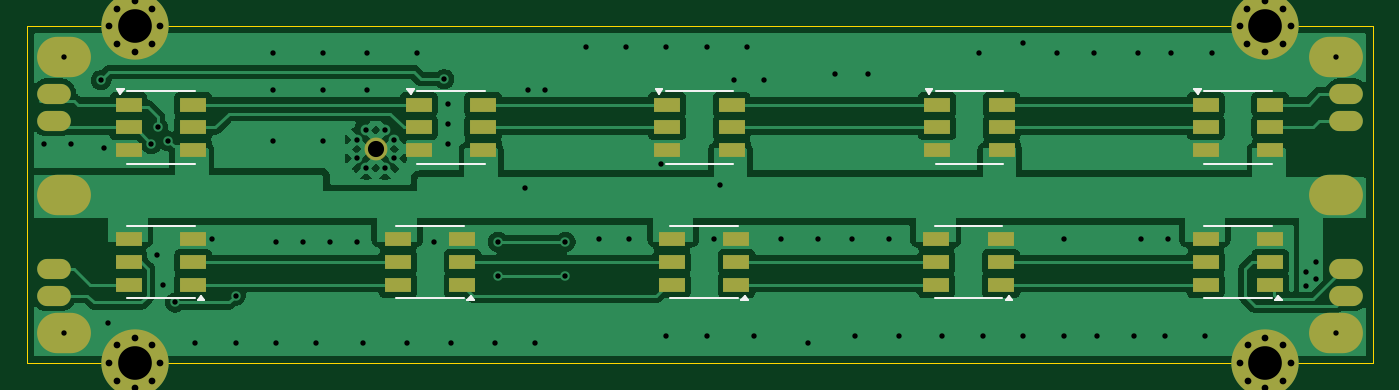
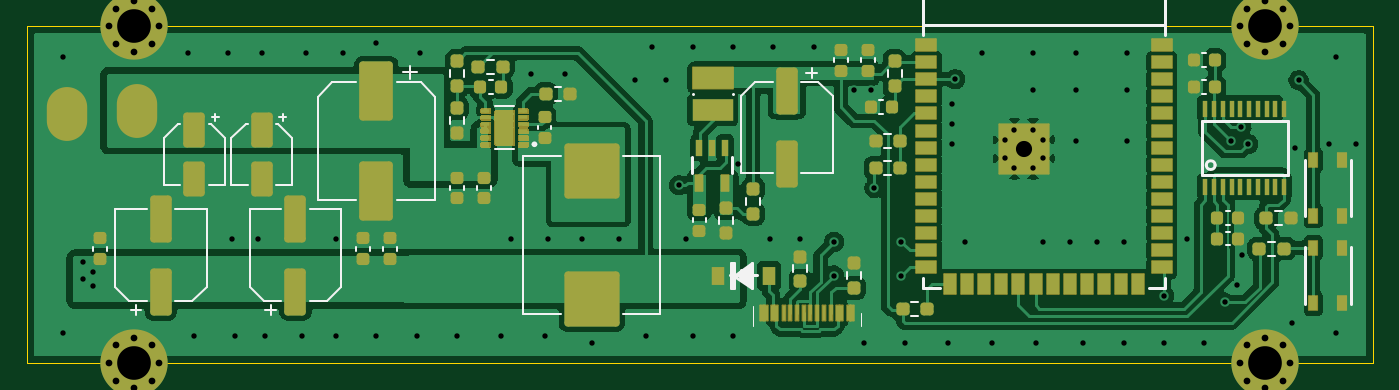
Circuit board: 11 layer files. Board 100.0 x 25.0 mm.
- bottom_copper: rover_bms_ble_controller_hw-B_Cu.gbl (181429 bytes)
- bottom_mask: rover_bms_ble_controller_hw-B_Mask.gbs (91242 bytes)
- paste: rover_bms_ble_controller_hw-B_Paste.gbp (21109 bytes)
- bottom_silk: rover_bms_ble_controller_hw-B_Silkscreen.gbo (10609 bytes)
- outline: rover_bms_ble_controller_hw-Edge_Cuts.gm1 (624 bytes)
- top_copper: rover_bms_ble_controller_hw-F_Cu.gtl (118258 bytes)
- top_mask: rover_bms_ble_controller_hw-F_Mask.gts (3990 bytes)
- paste: rover_bms_ble_controller_hw-F_Paste.gtp (2157 bytes)
- top_silk: rover_bms_ble_controller_hw-F_Silkscreen.gto (3728 bytes)
- drill: rover_bms_ble_controller_hw-NPTH.drl (264 bytes)
- drill: rover_bms_ble_controller_hw-PTH.drl (2507 bytes)

=== bottom_copper: rover_bms_ble_controller_hw-B_Cu.gbl (181429 bytes, source omitted) ===
=== bottom_mask: rover_bms_ble_controller_hw-B_Mask.gbs (91242 bytes, source omitted) ===
=== paste: rover_bms_ble_controller_hw-B_Paste.gbp (21109 bytes, source omitted) ===
=== bottom_silk: rover_bms_ble_controller_hw-B_Silkscreen.gbo (10609 bytes, source omitted) ===
=== outline: rover_bms_ble_controller_hw-Edge_Cuts.gm1 ===
%TF.GenerationSoftware,KiCad,Pcbnew,10.0.3*%
%TF.CreationDate,2026-06-22T12:07:45+03:00*%
%TF.ProjectId,rover_bms_ble_controller_hw,726f7665-725f-4626-9d73-5f626c655f63,rev?*%
%TF.SameCoordinates,Original*%
%TF.FileFunction,Profile,NP*%
%FSLAX46Y46*%
G04 Gerber Fmt 4.6, Leading zero omitted, Abs format (unit mm)*
G04 Created by KiCad (PCBNEW 10.0.3) date 2026-06-22 12:07:45*
%MOMM*%
%LPD*%
G01*
G04 APERTURE LIST*
%TA.AperFunction,Profile*%
%ADD10C,0.050000*%
%TD*%
G04 APERTURE END LIST*
D10*
X67500000Y-73000000D02*
X167454000Y-73000000D01*
X167454000Y-98000000D01*
X67500000Y-98000000D01*
X67500000Y-73000000D01*
M02*

=== top_copper: rover_bms_ble_controller_hw-F_Cu.gtl (118258 bytes, source omitted) ===
=== top_mask: rover_bms_ble_controller_hw-F_Mask.gts ===
%TF.GenerationSoftware,KiCad,Pcbnew,10.0.3*%
%TF.CreationDate,2026-06-22T12:07:45+03:00*%
%TF.ProjectId,rover_bms_ble_controller_hw,726f7665-725f-4626-9d73-5f626c655f63,rev?*%
%TF.SameCoordinates,Original*%
%TF.FileFunction,Soldermask,Top*%
%TF.FilePolarity,Negative*%
%FSLAX46Y46*%
G04 Gerber Fmt 4.6, Leading zero omitted, Abs format (unit mm)*
G04 Created by KiCad (PCBNEW 10.0.3) date 2026-06-22 12:07:45*
%MOMM*%
%LPD*%
G01*
G04 APERTURE LIST*
%ADD10C,1.701600*%
%ADD11O,2.500000X1.500000*%
%ADD12R,2.000000X1.100000*%
%ADD13O,4.000000X3.000000*%
%ADD14C,0.800000*%
%ADD15C,5.000000*%
G04 APERTURE END LIST*
D10*
%TO.C,U4*%
X93400000Y-82100000D03*
%TD*%
D11*
%TO.C,J14*%
X69500000Y-91000000D03*
%TD*%
D12*
%TO.C,D3*%
X75054000Y-78800000D03*
X75054000Y-80500000D03*
X75054000Y-82200000D03*
X79854000Y-82200000D03*
X79854000Y-80500000D03*
X79854000Y-78800000D03*
%TD*%
%TO.C,D12*%
X159854000Y-92200000D03*
X159854000Y-90500000D03*
X159854000Y-88800000D03*
X155054000Y-88800000D03*
X155054000Y-90500000D03*
X155054000Y-92200000D03*
%TD*%
%TO.C,D8*%
X79854000Y-92200000D03*
X79854000Y-90500000D03*
X79854000Y-88800000D03*
X75054000Y-88800000D03*
X75054000Y-90500000D03*
X75054000Y-92200000D03*
%TD*%
D13*
%TO.C,J4*%
X164750000Y-85500000D03*
%TD*%
D11*
%TO.C,J12*%
X69500000Y-78000000D03*
%TD*%
D12*
%TO.C,D9*%
X99854000Y-92200000D03*
X99854000Y-90500000D03*
X99854000Y-88800000D03*
X95054000Y-88800000D03*
X95054000Y-90500000D03*
X95054000Y-92200000D03*
%TD*%
%TO.C,D10*%
X120200000Y-92200000D03*
X120200000Y-90500000D03*
X120200000Y-88800000D03*
X115400000Y-88800000D03*
X115400000Y-90500000D03*
X115400000Y-92200000D03*
%TD*%
%TO.C,D4*%
X96600000Y-78800000D03*
X96600000Y-80500000D03*
X96600000Y-82200000D03*
X101400000Y-82200000D03*
X101400000Y-80500000D03*
X101400000Y-78800000D03*
%TD*%
D13*
%TO.C,J6*%
X70250000Y-75250000D03*
%TD*%
%TO.C,J9*%
X70250000Y-95750000D03*
%TD*%
D14*
%TO.C,H3*%
X157614281Y-98000000D03*
X158163456Y-96674175D03*
X158163456Y-99325825D03*
X159489281Y-96125000D03*
D15*
X159489281Y-98000000D03*
D14*
X159489281Y-99875000D03*
X160815106Y-96674175D03*
X160815106Y-99325825D03*
X161364281Y-98000000D03*
%TD*%
D13*
%TO.C,J8*%
X164750000Y-75250000D03*
%TD*%
D11*
%TO.C,J17*%
X165500000Y-93000000D03*
%TD*%
D12*
%TO.C,D6*%
X135100000Y-78800000D03*
X135100000Y-80500000D03*
X135100000Y-82200000D03*
X139900000Y-82200000D03*
X139900000Y-80500000D03*
X139900000Y-78800000D03*
%TD*%
%TO.C,D7*%
X155054000Y-78800000D03*
X155054000Y-80500000D03*
X155054000Y-82200000D03*
X159854000Y-82200000D03*
X159854000Y-80500000D03*
X159854000Y-78800000D03*
%TD*%
D14*
%TO.C,H4*%
X73625000Y-98000000D03*
X74174175Y-96674175D03*
X74174175Y-99325825D03*
X75500000Y-96125000D03*
D15*
X75500000Y-98000000D03*
D14*
X75500000Y-99875000D03*
X76825825Y-96674175D03*
X76825825Y-99325825D03*
X77375000Y-98000000D03*
%TD*%
D11*
%TO.C,J13*%
X69500000Y-80000000D03*
%TD*%
D13*
%TO.C,J3*%
X70250000Y-85500000D03*
%TD*%
%TO.C,J5*%
X164750000Y-95750000D03*
%TD*%
D12*
%TO.C,D5*%
X115054000Y-78800000D03*
X115054000Y-80500000D03*
X115054000Y-82200000D03*
X119854000Y-82200000D03*
X119854000Y-80500000D03*
X119854000Y-78800000D03*
%TD*%
D11*
%TO.C,J11*%
X165500000Y-80000000D03*
%TD*%
%TO.C,J15*%
X165500000Y-91000000D03*
%TD*%
%TO.C,J10*%
X165500000Y-78000000D03*
%TD*%
D14*
%TO.C,H5*%
X73625000Y-73000000D03*
X74174175Y-71674175D03*
X74174175Y-74325825D03*
X75500000Y-71125000D03*
D15*
X75500000Y-73000000D03*
D14*
X75500000Y-74875000D03*
X76825825Y-71674175D03*
X76825825Y-74325825D03*
X77375000Y-73000000D03*
%TD*%
D11*
%TO.C,J16*%
X69500000Y-93000000D03*
%TD*%
D12*
%TO.C,D11*%
X139854000Y-92200000D03*
X139854000Y-90500000D03*
X139854000Y-88800000D03*
X135054000Y-88800000D03*
X135054000Y-90500000D03*
X135054000Y-92200000D03*
%TD*%
D14*
%TO.C,H2*%
X157606583Y-73000000D03*
X158155758Y-71674175D03*
X158155758Y-74325825D03*
X159481583Y-71125000D03*
D15*
X159481583Y-73000000D03*
D14*
X159481583Y-74875000D03*
X160807408Y-71674175D03*
X160807408Y-74325825D03*
X161356583Y-73000000D03*
%TD*%
M02*

=== paste: rover_bms_ble_controller_hw-F_Paste.gtp ===
%TF.GenerationSoftware,KiCad,Pcbnew,10.0.3*%
%TF.CreationDate,2026-06-22T12:07:45+03:00*%
%TF.ProjectId,rover_bms_ble_controller_hw,726f7665-725f-4626-9d73-5f626c655f63,rev?*%
%TF.SameCoordinates,Original*%
%TF.FileFunction,Paste,Top*%
%TF.FilePolarity,Positive*%
%FSLAX46Y46*%
G04 Gerber Fmt 4.6, Leading zero omitted, Abs format (unit mm)*
G04 Created by KiCad (PCBNEW 10.0.3) date 2026-06-22 12:07:45*
%MOMM*%
%LPD*%
G01*
G04 APERTURE LIST*
%ADD10R,2.000000X1.100000*%
G04 APERTURE END LIST*
D10*
%TO.C,D3*%
X75054000Y-78800000D03*
X75054000Y-80500000D03*
X75054000Y-82200000D03*
X79854000Y-82200000D03*
X79854000Y-80500000D03*
X79854000Y-78800000D03*
%TD*%
%TO.C,D12*%
X159854000Y-92200000D03*
X159854000Y-90500000D03*
X159854000Y-88800000D03*
X155054000Y-88800000D03*
X155054000Y-90500000D03*
X155054000Y-92200000D03*
%TD*%
%TO.C,D8*%
X79854000Y-92200000D03*
X79854000Y-90500000D03*
X79854000Y-88800000D03*
X75054000Y-88800000D03*
X75054000Y-90500000D03*
X75054000Y-92200000D03*
%TD*%
%TO.C,D9*%
X99854000Y-92200000D03*
X99854000Y-90500000D03*
X99854000Y-88800000D03*
X95054000Y-88800000D03*
X95054000Y-90500000D03*
X95054000Y-92200000D03*
%TD*%
%TO.C,D10*%
X120200000Y-92200000D03*
X120200000Y-90500000D03*
X120200000Y-88800000D03*
X115400000Y-88800000D03*
X115400000Y-90500000D03*
X115400000Y-92200000D03*
%TD*%
%TO.C,D4*%
X96600000Y-78800000D03*
X96600000Y-80500000D03*
X96600000Y-82200000D03*
X101400000Y-82200000D03*
X101400000Y-80500000D03*
X101400000Y-78800000D03*
%TD*%
%TO.C,D6*%
X135100000Y-78800000D03*
X135100000Y-80500000D03*
X135100000Y-82200000D03*
X139900000Y-82200000D03*
X139900000Y-80500000D03*
X139900000Y-78800000D03*
%TD*%
%TO.C,D7*%
X155054000Y-78800000D03*
X155054000Y-80500000D03*
X155054000Y-82200000D03*
X159854000Y-82200000D03*
X159854000Y-80500000D03*
X159854000Y-78800000D03*
%TD*%
%TO.C,D5*%
X115054000Y-78800000D03*
X115054000Y-80500000D03*
X115054000Y-82200000D03*
X119854000Y-82200000D03*
X119854000Y-80500000D03*
X119854000Y-78800000D03*
%TD*%
%TO.C,D11*%
X139854000Y-92200000D03*
X139854000Y-90500000D03*
X139854000Y-88800000D03*
X135054000Y-88800000D03*
X135054000Y-90500000D03*
X135054000Y-92200000D03*
%TD*%
M02*

=== top_silk: rover_bms_ble_controller_hw-F_Silkscreen.gto ===
%TF.GenerationSoftware,KiCad,Pcbnew,10.0.3*%
%TF.CreationDate,2026-06-22T12:07:45+03:00*%
%TF.ProjectId,rover_bms_ble_controller_hw,726f7665-725f-4626-9d73-5f626c655f63,rev?*%
%TF.SameCoordinates,Original*%
%TF.FileFunction,Legend,Top*%
%TF.FilePolarity,Positive*%
%FSLAX46Y46*%
G04 Gerber Fmt 4.6, Leading zero omitted, Abs format (unit mm)*
G04 Created by KiCad (PCBNEW 10.0.3) date 2026-06-22 12:07:45*
%MOMM*%
%LPD*%
G01*
G04 APERTURE LIST*
%ADD10C,0.120000*%
G04 APERTURE END LIST*
%TO.C,D3*%
D10*
X74954000Y-77800000D02*
X79954000Y-77800000D01*
X79954000Y-83200000D02*
X74954000Y-83200000D01*
X74454000Y-78000000D02*
X74214000Y-77670000D01*
X74694000Y-77670000D01*
X74454000Y-78000000D01*
G36*
X74454000Y-78000000D02*
G01*
X74214000Y-77670000D01*
X74694000Y-77670000D01*
X74454000Y-78000000D01*
G37*
%TO.C,D12*%
X154954000Y-87800000D02*
X159954000Y-87800000D01*
X159954000Y-93200000D02*
X154954000Y-93200000D01*
X160454000Y-93000000D02*
X160694000Y-93330000D01*
X160214000Y-93330000D01*
X160454000Y-93000000D01*
G36*
X160694000Y-93330000D02*
G01*
X160214000Y-93330000D01*
X160454000Y-93000000D01*
X160694000Y-93330000D01*
G37*
%TO.C,D8*%
X74954000Y-87800000D02*
X79954000Y-87800000D01*
X79954000Y-93200000D02*
X74954000Y-93200000D01*
X80454000Y-93000000D02*
X80694000Y-93330000D01*
X80214000Y-93330000D01*
X80454000Y-93000000D01*
G36*
X80694000Y-93330000D02*
G01*
X80214000Y-93330000D01*
X80454000Y-93000000D01*
X80694000Y-93330000D01*
G37*
%TO.C,D9*%
X94954000Y-87800000D02*
X99954000Y-87800000D01*
X99954000Y-93200000D02*
X94954000Y-93200000D01*
X100454000Y-93000000D02*
X100694000Y-93330000D01*
X100214000Y-93330000D01*
X100454000Y-93000000D01*
G36*
X100694000Y-93330000D02*
G01*
X100214000Y-93330000D01*
X100454000Y-93000000D01*
X100694000Y-93330000D01*
G37*
%TO.C,D10*%
X115300000Y-87800000D02*
X120300000Y-87800000D01*
X120300000Y-93200000D02*
X115300000Y-93200000D01*
X120800000Y-93000000D02*
X121040000Y-93330000D01*
X120560000Y-93330000D01*
X120800000Y-93000000D01*
G36*
X121040000Y-93330000D02*
G01*
X120560000Y-93330000D01*
X120800000Y-93000000D01*
X121040000Y-93330000D01*
G37*
%TO.C,D4*%
X96500000Y-77800000D02*
X101500000Y-77800000D01*
X101500000Y-83200000D02*
X96500000Y-83200000D01*
X96000000Y-78000000D02*
X95760000Y-77670000D01*
X96240000Y-77670000D01*
X96000000Y-78000000D01*
G36*
X96000000Y-78000000D02*
G01*
X95760000Y-77670000D01*
X96240000Y-77670000D01*
X96000000Y-78000000D01*
G37*
%TO.C,D6*%
X135000000Y-77800000D02*
X140000000Y-77800000D01*
X140000000Y-83200000D02*
X135000000Y-83200000D01*
X134500000Y-78000000D02*
X134260000Y-77670000D01*
X134740000Y-77670000D01*
X134500000Y-78000000D01*
G36*
X134500000Y-78000000D02*
G01*
X134260000Y-77670000D01*
X134740000Y-77670000D01*
X134500000Y-78000000D01*
G37*
%TO.C,D7*%
X154954000Y-77800000D02*
X159954000Y-77800000D01*
X159954000Y-83200000D02*
X154954000Y-83200000D01*
X154454000Y-78000000D02*
X154214000Y-77670000D01*
X154694000Y-77670000D01*
X154454000Y-78000000D01*
G36*
X154454000Y-78000000D02*
G01*
X154214000Y-77670000D01*
X154694000Y-77670000D01*
X154454000Y-78000000D01*
G37*
%TO.C,D5*%
X114954000Y-77800000D02*
X119954000Y-77800000D01*
X119954000Y-83200000D02*
X114954000Y-83200000D01*
X114454000Y-78000000D02*
X114214000Y-77670000D01*
X114694000Y-77670000D01*
X114454000Y-78000000D01*
G36*
X114454000Y-78000000D02*
G01*
X114214000Y-77670000D01*
X114694000Y-77670000D01*
X114454000Y-78000000D01*
G37*
%TO.C,D11*%
X134954000Y-87800000D02*
X139954000Y-87800000D01*
X139954000Y-93200000D02*
X134954000Y-93200000D01*
X140454000Y-93000000D02*
X140694000Y-93330000D01*
X140214000Y-93330000D01*
X140454000Y-93000000D01*
G36*
X140694000Y-93330000D02*
G01*
X140214000Y-93330000D01*
X140454000Y-93000000D01*
X140694000Y-93330000D01*
G37*
%TD*%
M02*

=== drill: rover_bms_ble_controller_hw-NPTH.drl ===
M48
; DRILL file KiCad 10.0.3 date 2026-06-22T12:07:50
; FORMAT={-:-/ absolute / metric / decimal}
; #@! TF.CreationDate,2026-06-22T12:07:50+03:00
; #@! TF.GenerationSoftware,Kicad,Pcbnew,10.0.3
; #@! TF.FileFunction,NonPlated,1,2,NPTH
FMAT,2
METRIC
%
G90
G05
M30

=== drill: rover_bms_ble_controller_hw-PTH.drl ===
M48
; DRILL file KiCad 10.0.3 date 2026-06-22T12:07:50
; FORMAT={-:-/ absolute / metric / decimal}
; #@! TF.CreationDate,2026-06-22T12:07:50+03:00
; #@! TF.GenerationSoftware,Kicad,Pcbnew,10.0.3
; #@! TF.FileFunction,Plated,1,2,PTH
FMAT,2
METRIC
; #@! TA.AperFunction,Plated,PTH,ViaDrill
T1C0.400
; #@! TA.AperFunction,Plated,PTH,ComponentDrill
T2C0.400
; #@! TA.AperFunction,Plated,PTH,ComponentDrill
T3C0.500
; #@! TA.AperFunction,Plated,PTH,ComponentDrill
T4C1.200
; #@! TA.AperFunction,Plated,PTH,ComponentDrill
T5C2.500
%
G90
G05
T1
X68.75Y-81.75
X70.25Y-75.25
X70.25Y-95.75
X70.75Y-81.75
X73.0Y-77.0
X73.25Y-82.0
X73.5Y-95.0
X76.75Y-81.75
X77.2Y-90.0
X77.25Y-80.5
X77.6Y-92.2
X78.0Y-81.5
X78.5Y-93.5
X80.0Y-96.5
X81.25Y-88.75
X83.0Y-93.0
X83.0Y-96.5
X85.75Y-75.0
X85.75Y-77.75
X85.75Y-81.5
X86.0Y-89.0
X86.0Y-96.5
X88.0Y-89.0
X89.0Y-96.5
X89.5Y-75.0
X89.5Y-77.75
X89.5Y-81.5
X90.0Y-89.0
X92.0Y-89.0
X92.5Y-96.5
X92.75Y-75.0
X92.75Y-77.75
X95.75Y-96.5
X96.5Y-75.0
X97.75Y-89.0
X98.5Y-76.92
X98.75Y-78.75
X98.75Y-80.25
X98.75Y-81.75
X99.0Y-96.5
X102.25Y-96.5
X102.5Y-89.0
X102.5Y-91.5
X104.5Y-85.0
X104.75Y-77.75
X105.25Y-96.5
X106.0Y-77.75
X107.5Y-89.0
X107.5Y-91.5
X109.0Y-74.5
X110.0Y-88.75
X112.0Y-74.5
X112.25Y-88.75
X114.6Y-83.2
X115.0Y-74.5
X115.0Y-96.0
X118.0Y-74.5
X118.0Y-96.0
X118.5Y-88.75
X119.0Y-84.8
X120.0Y-77.0
X121.0Y-74.5
X121.5Y-96.0
X122.25Y-77.0
X123.5Y-88.75
X125.5Y-96.5
X126.25Y-88.75
X127.5Y-76.5
X128.75Y-88.75
X129.0Y-96.0
X130.0Y-76.5
X131.5Y-88.75
X132.25Y-96.0
X135.5Y-96.0
X138.25Y-75.0
X138.5Y-96.0
X141.5Y-74.25
X141.5Y-96.0
X144.0Y-75.0
X144.5Y-88.75
X144.5Y-96.0
X146.75Y-75.0
X147.0Y-96.0
X149.75Y-96.0
X150.0Y-75.0
X150.25Y-88.75
X152.0Y-96.0
X152.25Y-88.75
X152.5Y-75.0
X155.0Y-96.0
X155.5Y-75.0
X162.5Y-91.25
X162.5Y-92.25
X163.25Y-90.5
X163.25Y-91.75
X164.75Y-75.25
X164.75Y-95.75
T2
X92.0Y-81.4
X92.0Y-82.8
X92.7Y-80.7
X92.7Y-83.5
X94.1Y-80.7
X94.1Y-83.5
X94.8Y-81.4
X94.8Y-82.8
T3
X73.625Y-73.0
X73.625Y-98.0
X74.174Y-71.674
X74.174Y-74.326
X74.174Y-96.674
X74.174Y-99.326
X75.5Y-71.125
X75.5Y-74.875
X75.5Y-96.125
X75.5Y-99.875
X76.826Y-71.674
X76.826Y-74.326
X76.826Y-96.674
X76.826Y-99.326
X77.375Y-73.0
X77.375Y-98.0
X157.607Y-73.0
X157.614Y-98.0
X158.156Y-71.674
X158.156Y-74.326
X158.163Y-96.674
X158.163Y-99.326
X159.482Y-71.125
X159.482Y-74.875
X159.489Y-96.125
X159.489Y-99.875
X160.807Y-71.674
X160.807Y-74.326
X160.815Y-96.674
X160.815Y-99.326
X161.357Y-73.0
X161.364Y-98.0
T4
X93.4Y-82.1
T5
X75.5Y-73.0
X75.5Y-98.0
X159.482Y-73.0
X159.489Y-98.0
M30
